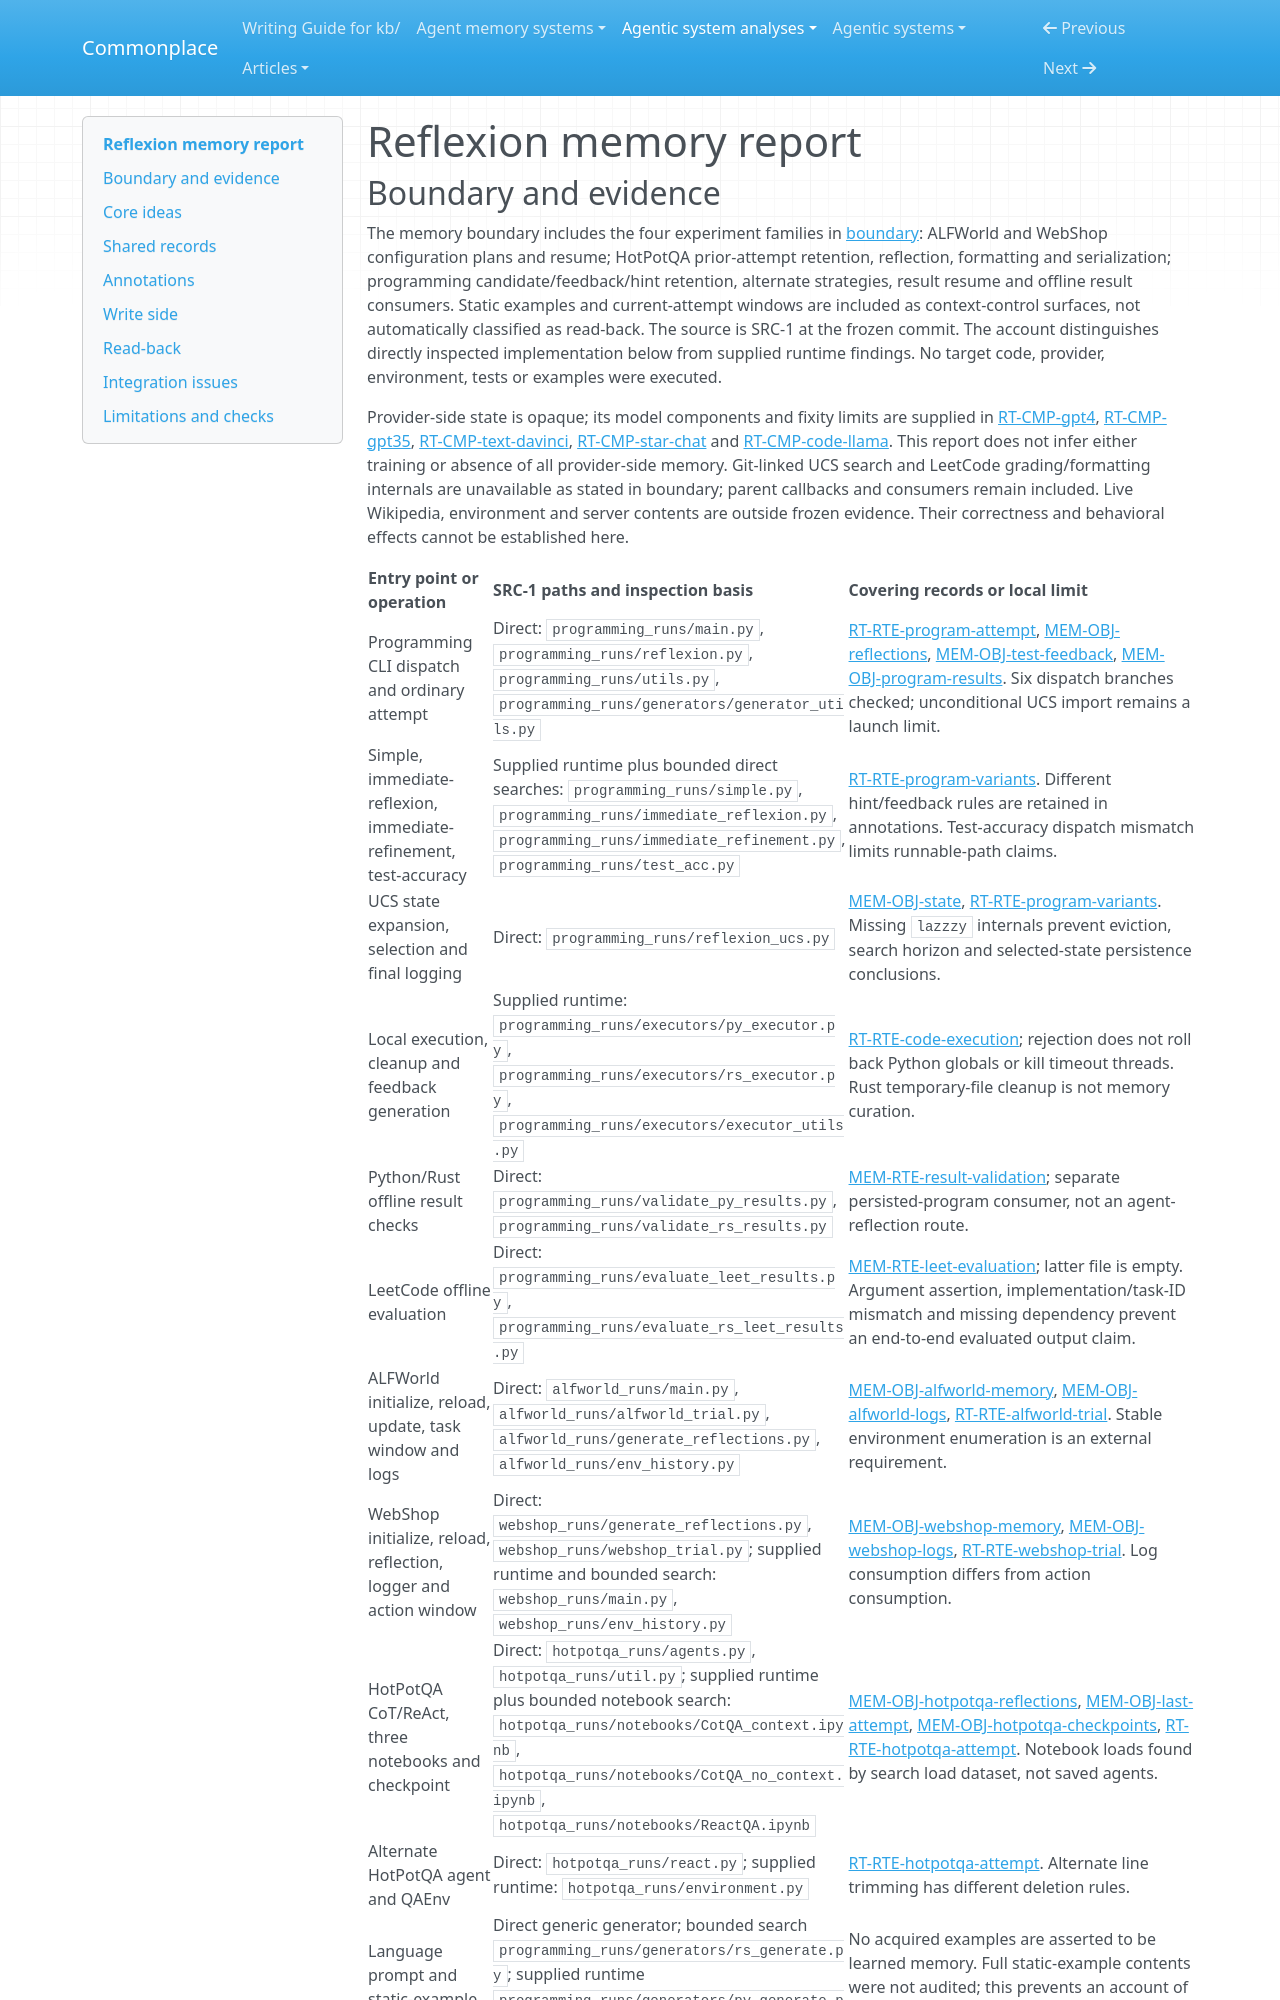

repository: zby/commonplace · page: agentic-system-analyses/retained/reflexion/memory/index.html · generator: mkdocs

---
type: agentic-system-analyses/types/agentic-system-memory-report.md
description: "Reflexion's task-indexed plans, prior-attempt traces, program hints and checkpoint consumers across four shipped experiment families."
run-id: AAS-2026-10-14-reflexion-19159b69b712-01
source-identity: "https://github.com/noahshinn/reflexion"
reviewed-boundary: "218cf0ef1df84b05ce379dd4a8e47f17766733a0"
---

# Reflexion memory report
